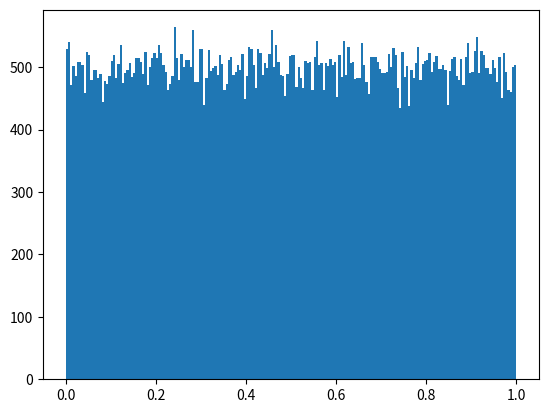

This chart was generated by the following Python code: (Note: this script raises an exception after producing the figure.)
#!/usr/bin/python
from numpy import *
import matplotlib.pyplot as plt

a=random.rand(100000,1)
plt.hist(a,200,normed=True)
plt.grid()
plt.title('Bode plot')
plt.xlabel('Freq, rad/sec')
plt.ylabel('dB')
plt.show()

